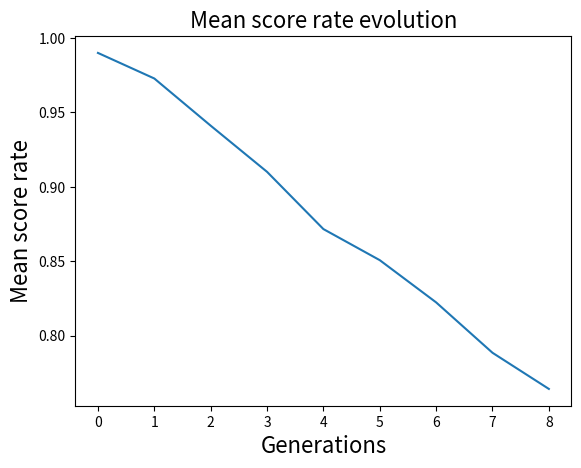

The matplotlib source for this figure:
import numpy as np 
import matplotlib.pyplot as plt 
import argparse

GAME_TURNS = 1000   # 每次游戏包含的囚徒博弈次数
GENERATION_SIZE = 100   # 每代群体包含的参与者数
MUTATION_RATE = 0.05    # 基因突变概率

def get_payoff(choices):
    # 囚徒困境收益矩阵
    # 合作：0
    # 背叛：1
    PAYOFF = [
        [(3, 3), (0, 5)],
        [(5, 0), (1, 1)]
    ]    
    A_choice, B_choice = choices
    return PAYOFF[A_choice][B_choice]

class Player():
    def __init__(self, strategy=False):
        self.scores = 0
        if type(strategy) == bool:
             self.strategy = np.random.randint(0, 1, GAME_TURNS)
        else:
            self.strategy = strategy

def game(player1, player2):
    for i in range(GAME_TURNS):
        choices = (player1.strategy[i], player2.strategy[i])
        payoff1, payoff2 = get_payoff(choices)
        player1.scores += payoff1
        player2.scores += payoff2

def generate(player1, player2, number=GENERATION_SIZE):
    players = list(np.zeros(GENERATION_SIZE))
    for i in range(GENERATION_SIZE):
        cp = np.random.randint(0, GAME_TURNS)
        r = np.random.randint(0, 2)
        if r == 0:
            gene_part1 = player1.strategy[:cp]
            gene_part2 = player2.strategy[cp:]
        elif r == 1:
            gene_part1 = player2.strategy[:cp]
            gene_part2 = player1.strategy[cp:]
        strategy = np.concatenate((gene_part1, gene_part2), axis=0)
        for s in range(len(strategy)):
            r = np.random.rand()
            if r <= MUTATION_RATE:
                strategy[s] = 1 - strategy[s]
        players[i] = Player(strategy)

    return players

def main():
    parser = argparse.ArgumentParser(description='重复无记忆囚徒博弈')
    parser.add_argument('--generations', type=int, default=10, help='演化的代数，默认为10代')
    parser.add_argument('--save', action='store_true', default=False, help='是否保存每一代参与者数据，默认不保存')
    parser.add_argument('--plot-results', action='store_false', default=True, help='是否将结果可视化，默认为是')

    arg = parser.parse_args()
    generations = arg.generations

    players = list(np.zeros(generations))
    players[0] = list(np.zeros(GENERATION_SIZE))
    for i in range(len(players[0])):
        players[0][i] = Player()

    s = []
    for g in range(generations - 1):
        # Games
        for p1 in range(len(players[g])):
            for p2 in range(p1+1, len(players[g])):
                player1, player2 = players[g][p1], players[g][p2]
                game(player1, player2)
        
        # Find winners
        scores = list(np.zeros(len(players[g])))
        for p in range(len(players[g])):
            scores[p] = players[g][p].scores
        sorted_scores = sorted(scores)
        m1 = sorted_scores[-1]
        m2 = sorted_scores[-2]
        for i in range(len(scores)):
            if scores[i] == m1:
                m1_p = i
                break
        for i in range(len(scores)):
            if (scores[i] == m2) and (i != m1_p):
                m2_p = i
                break
        
        s.append(np.mean(scores))

        # Create next generation
        player1, player2 = players[g][m1_p], players[g][m2_p]
        players[g+1] = generate(player1, player2)
        
        print('Generation %i average score: %d, winners: %i, %i'
            %(g, np.mean(scores), m1_p, m2_p))

    if arg.save:
        np.save('players.npy', players)
        print('Players have been saved.')

    if arg.plot_results:
        MAX_SCORES = GAME_TURNS * GENERATION_SIZE * 3
        # plt.figure(figsize=(12, 8))
        plt.plot(range(len(s)), np.array(s)/MAX_SCORES)
        plt.xlabel('Generations', fontsize=16)
        plt.ylabel('Mean score rate', fontsize=16)
        plt.title('Mean score rate evolution', fontsize=16)
        # plt.savefig('得分率的进化.png')
        plt.show()

if __name__ == "__main__":
    main()
